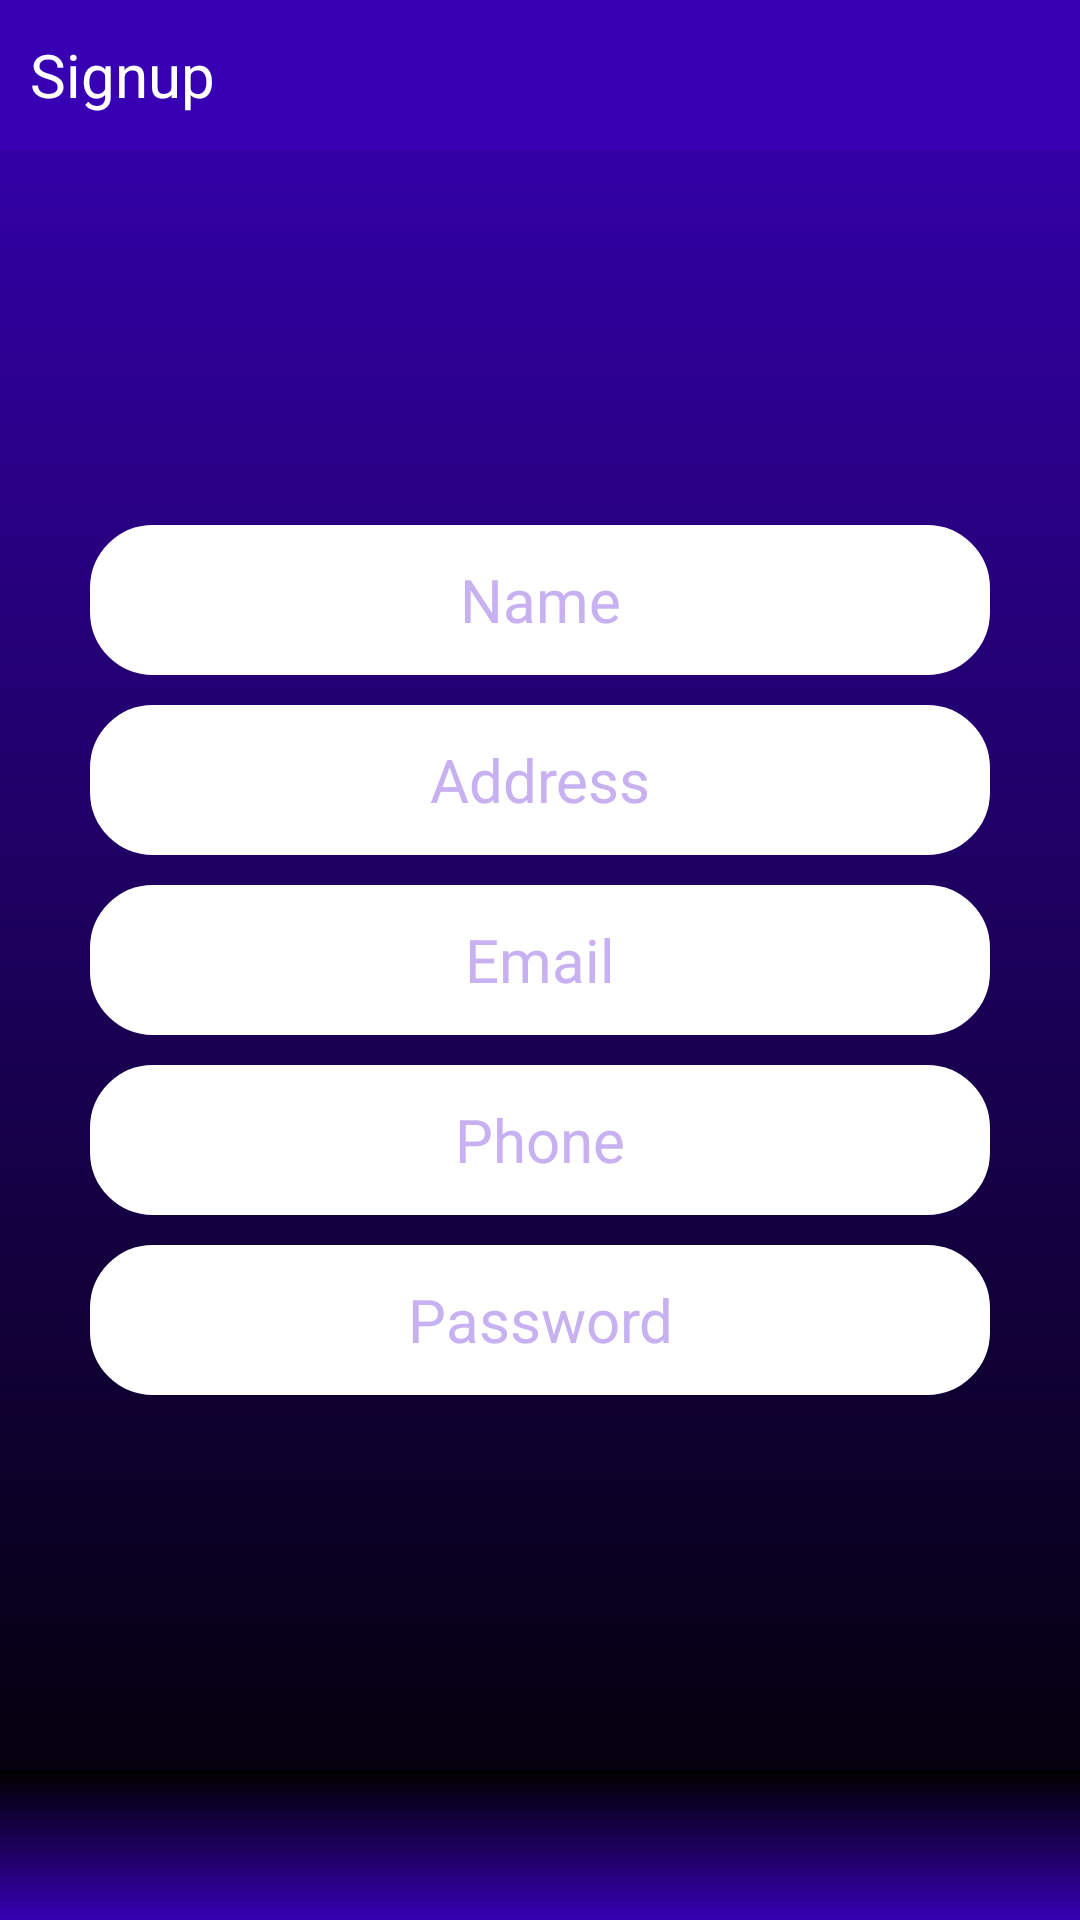

This screen was rendered from an Android layout file. Write that file and the resources it references.
<!-- AndroidManifest.xml: application theme AppTheme.NoActionBar -->
<!-- res/layout/activity_main.xml -->
<?xml version="1.0" encoding="utf-8"?>
<androidx.constraintlayout.widget.ConstraintLayout
    xmlns:android="http://schemas.android.com/apk/res/android"
    xmlns:app="http://schemas.android.com/apk/res-auto"
    xmlns:tools="http://schemas.android.com/tools"
    android:layout_width="match_parent"
    android:layout_height="match_parent"
    tools:context=".MainActivity">


    <RelativeLayout
        android:id="@+id/container"
        android:layout_width="match_parent"
        android:layout_height="match_parent"
        android:background="@drawable/signup_background">



        <RelativeLayout
            android:id="@+id/appbar_custom"
            android:layout_width="match_parent"
            android:layout_height="wrap_content">

            <include layout="@layout/custom_appbar"/>

        </RelativeLayout>


        <RelativeLayout
            android:layout_width="wrap_content"
            android:layout_height="wrap_content"
            android:layout_centerInParent="true">


            <EditText
                android:id="@+id/username"
                android:layout_width="wrap_content"
                android:layout_height="50dp"
                android:width="300dp"
                android:background="@drawable/editext_style"
                android:hint="Name"
                android:gravity="center"
                android:textColor="@color/colorPrimaryDark"
                android:textColorHint="@color/colorAccent"
                android:inputType="text"
                android:textSize="20sp"
                />


            <EditText
                android:id="@+id/address"
                android:layout_below="@+id/username"
                android:layout_marginTop="10dp"
                android:layout_width="wrap_content"
                android:layout_height="50dp"
                android:width="300dp"
                android:background="@drawable/editext_style"
                android:hint="Address"
                android:gravity="center"
                android:textColor="@color/colorPrimaryDark"
                android:textColorHint="@color/colorAccent"
                android:inputType="text"
                android:textSize="20sp"
                />

            <EditText
                android:id="@+id/email"
                android:layout_below="@+id/address"
                android:layout_marginTop="10dp"
                android:layout_width="wrap_content"
                android:layout_height="50dp"
                android:width="300dp"
                android:background="@drawable/editext_style"
                android:hint="Email"
                android:gravity="center"
                android:textColor="@color/colorPrimaryDark"
                android:textColorHint="@color/colorAccent"
                android:inputType="textEmailAddress"
                android:textSize="20sp"
                />

            <EditText
                android:id="@+id/phone"
                android:layout_below="@+id/email"
                android:layout_marginTop="10dp"
                android:layout_width="wrap_content"
                android:layout_height="50dp"
                android:width="300dp"
                android:background="@drawable/editext_style"
                android:hint="Phone"
                android:gravity="center"
                android:textColor="@color/colorPrimaryDark"
                android:textColorHint="@color/colorAccent"
                android:inputType="phone"
                android:textSize="20sp"
                />

            <EditText
                android:id="@+id/password"
                android:layout_below="@+id/phone"
                android:layout_marginTop="10dp"
                android:layout_width="wrap_content"
                android:layout_height="50dp"
                android:width="300dp"
                android:background="@drawable/editext_style"
                android:hint="Password"
                android:gravity="center"
                android:textColor="@color/colorPrimaryDark"
                android:textColorHint="@color/colorAccent"
                android:inputType="textPassword"
                android:textSize="20sp"
                />



        </RelativeLayout>



        <ImageButton
            android:id="@+id/signup"
            android:layout_width="match_parent"
            android:layout_height="50dp"
            android:layout_alignParentBottom="true"
            android:textAllCaps="false"
            android:background="@drawable/signup_btn_style"
            android:textColor="@color/white"
            android:src="@drawable/submit"
            />




    </RelativeLayout>







</androidx.constraintlayout.widget.ConstraintLayout>
<!-- res/layout/custom_appbar.xml (included above) -->
<?xml version="1.0" encoding="utf-8"?>
<androidx.constraintlayout.widget.ConstraintLayout xmlns:android="http://schemas.android.com/apk/res/android"
    xmlns:app="http://schemas.android.com/apk/res-auto"
    xmlns:tools="http://schemas.android.com/tools"
    android:layout_width="match_parent"
    android:layout_height="wrap_content">



    <RelativeLayout
        android:layout_width="match_parent"
        android:layout_height="wrap_content"
        tools:ignore="MissingConstraints">


        <RelativeLayout
            android:layout_width="match_parent"
            android:layout_height="50dp"
            android:background="@color/colorPrimary">


            <TextView
                android:id="@+id/screen_name"
                android:layout_width="wrap_content"
                android:layout_height="wrap_content"
                android:text="@string/signup"
                android:layout_alignParentLeft="true"
                android:layout_marginLeft="10dp"
                android:textColor="@color/white"
                android:textSize="20dp"
                android:layout_marginStart="10dp"
                android:layout_centerVertical="true"/>


            <RelativeLayout
                android:layout_marginTop="5dp"
                android:layout_alignParentRight="true"
                android:layout_centerVertical="true"
                android:layout_width="wrap_content"
                android:layout_height="wrap_content">



            </RelativeLayout>

        </RelativeLayout>


    </RelativeLayout>

</androidx.constraintlayout.widget.ConstraintLayout>
<!-- resources referenced by this layout -->
<resources>
  <color name="colorAccent">#c7b1f0</color>
  <color name="colorPrimary">#3700B3</color>
  <color name="colorPrimaryDark">#3700B3</color>
  <color name="white">#ffffff</color>
  <!-- drawable editext_style (drawable) -->
  <?xml version="1.0" encoding="utf-8"?>
  <shape
      xmlns:android="http://schemas.android.com/apk/res/android"
      android:shape="rectangle">
  
      <corners
          android:radius="20dp"
          />
      <solid android:color="#fff"
          />
      <stroke
          android:width="2dip"
          android:color="@color/white"/>
  </shape>
  <!-- drawable signup_background (drawable) -->
  <shape xmlns:android="http://schemas.android.com/apk/res/android"
      android:shape="rectangle">
      <gradient
          android:startColor="@color/black"
          android:endColor="@color/colorPrimaryDark"
          android:angle="90"/>
      <padding android:left="0dp"
          android:top="0dp"
          android:right="0dp"
          android:bottom="0dp" />
      <corners android:radius="0dp" />
  
  </shape>
  <!-- drawable signup_btn_style (drawable) -->
  <?xml version="1.0" encoding="utf-8"?>
  <selector xmlns:android="http://schemas.android.com/apk/res/android">
      <item android:drawable="@drawable/signup_btn_onpressed" android:state_pressed="true" /> 
      <item android:drawable="@drawable/signup_btn_focused" android:state_focused="true" /> 
      <item android:drawable="@drawable/signup_btn_default" /> 
  </selector>
  <string name="signup">Signup</string>
  <style name="AppTheme.NoActionBar">
          <item name="windowActionBar">false</item>
          <item name="windowNoTitle">true</item>
      </style>
  <color name="black">#000000</color>
  <!-- drawable signup_btn_onpressed (drawable-v24) -->
  <shape xmlns:android="http://schemas.android.com/apk/res/android"
      android:shape="rectangle">
      <gradient
          android:startColor="@color/colorPrimaryDark"
          android:endColor="@color/colorPrimaryDark"
          android:angle="45"/>
      <padding android:left="6dp"
          android:top="6dp"
          android:right="6dp"
          android:bottom="6dp" />
      <corners android:radius="0dp" />
  
  </shape>
  <!-- drawable signup_btn_focused (drawable) -->
  <shape xmlns:android="http://schemas.android.com/apk/res/android"
      android:shape="rectangle">
      <gradient
          android:startColor="@color/colorPrimaryDark"
          android:endColor="@color/black"
          android:angle="45"/>
      <padding android:left="6dp"
          android:top="6dp"
          android:right="6dp"
          android:bottom="6dp" />
      <corners android:radius="0dp" />
  
  </shape>
  <!-- drawable signup_btn_default (drawable) -->
  <shape xmlns:android="http://schemas.android.com/apk/res/android"
      android:shape="rectangle">
      <gradient
          android:startColor="@color/colorPrimaryDark"
          android:endColor="@color/black"
          android:angle="90"/>
      <padding android:left="0dp"
          android:top="0dp"
          android:right="0dp"
          android:bottom="0dp" />
      <corners android:radius="00dp" />
  
  </shape>
</resources>
